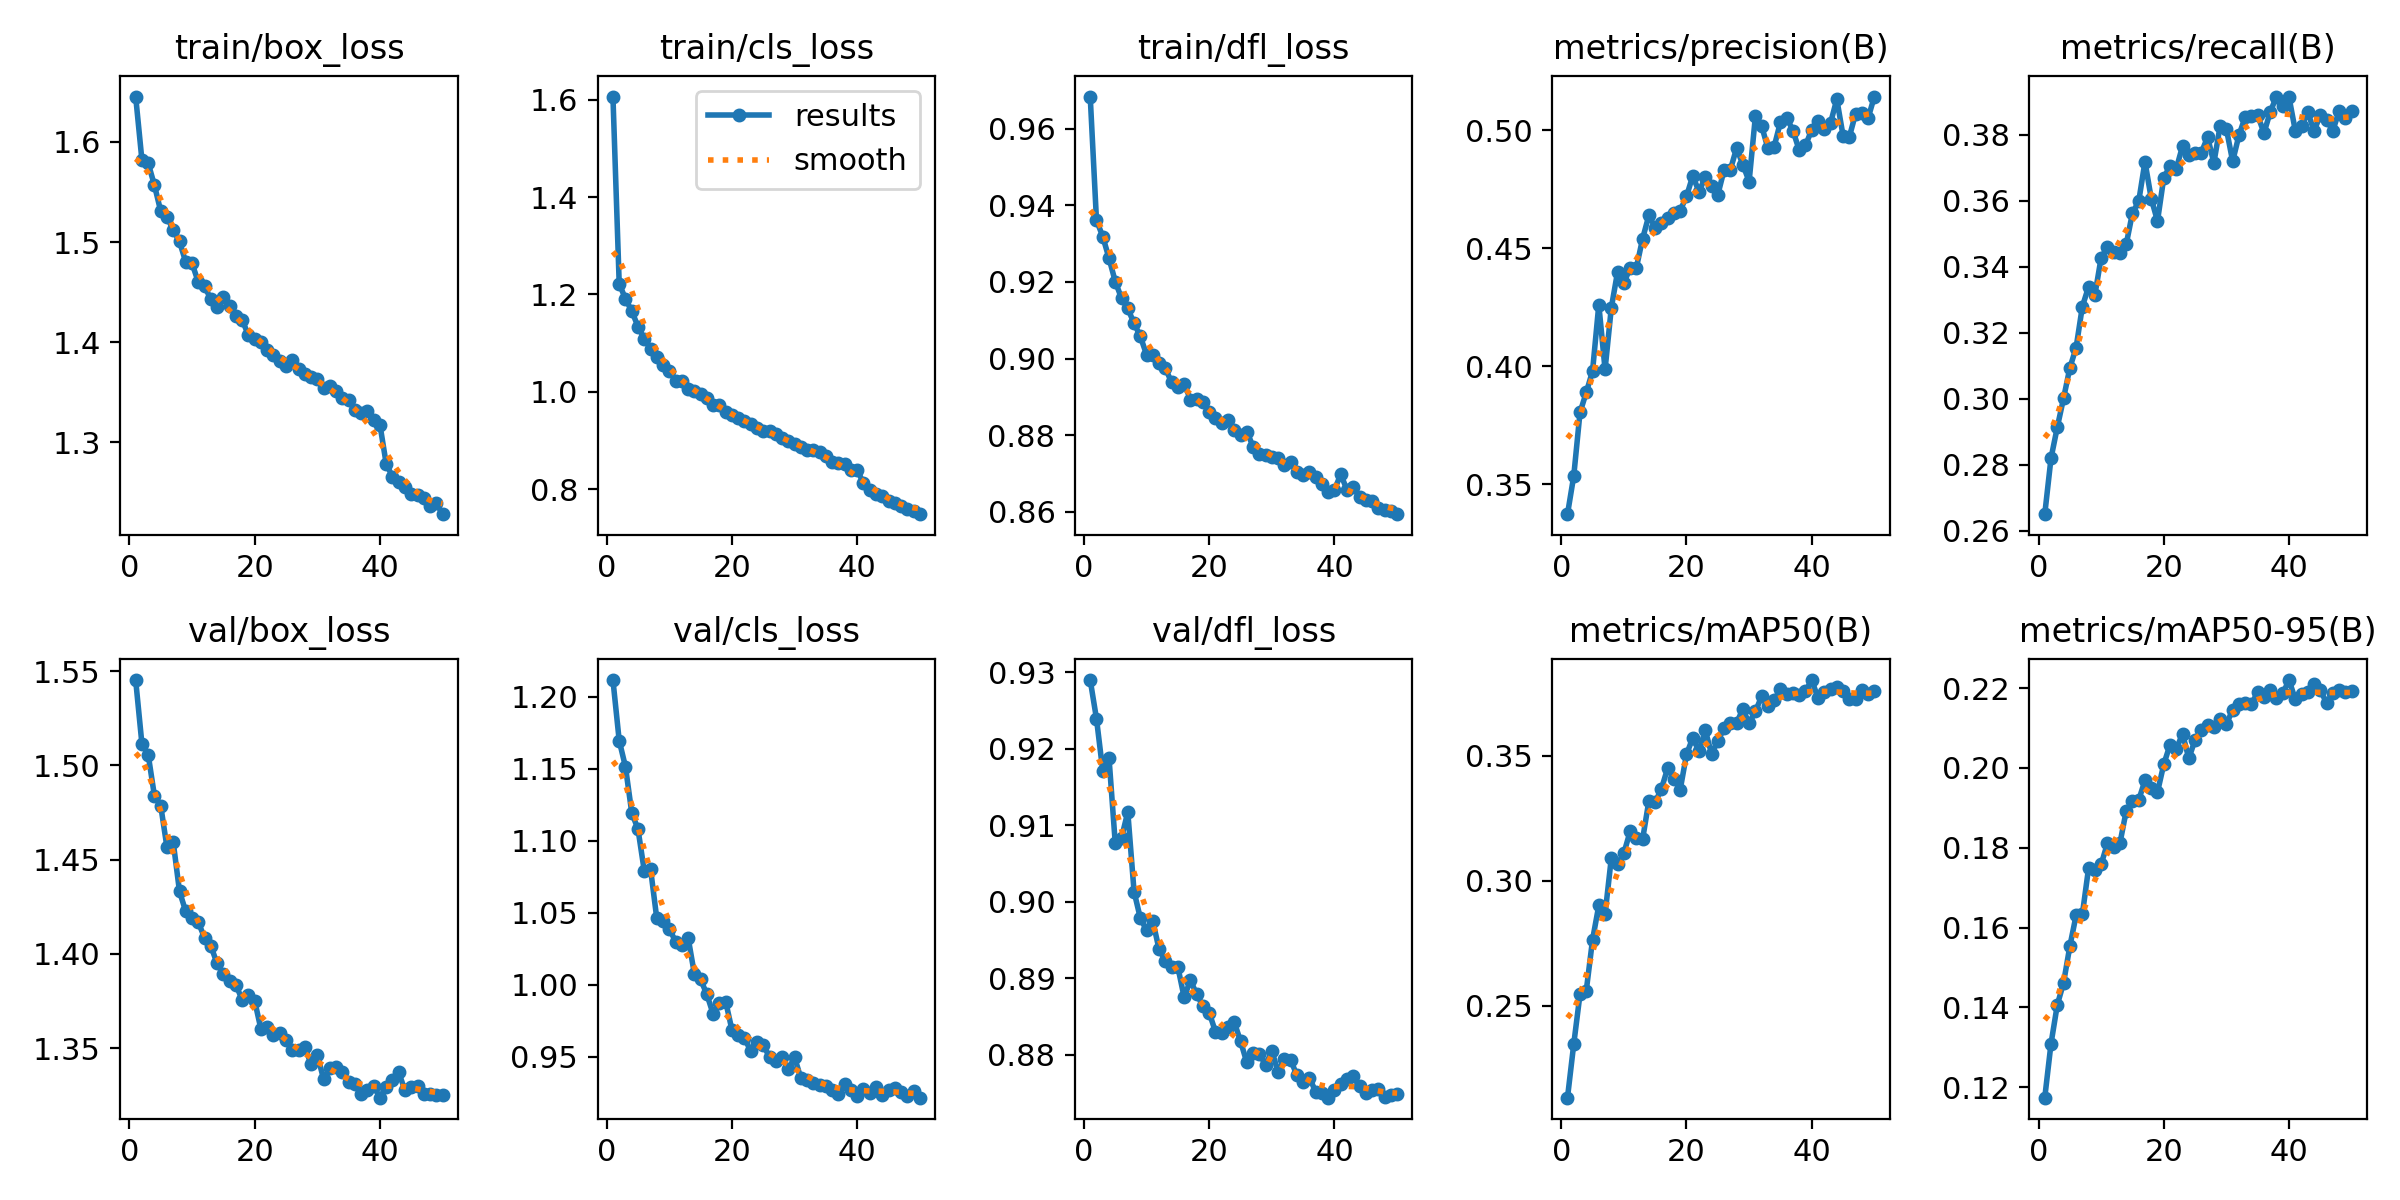

The file beside this chart, header and first rows:
epoch, time, train/box_loss, train/cls_loss, train/dfl_loss, metrics/precision(B), metrics/recall(B), metrics/mAP50(B), metrics/mAP50-95(B), val/box_loss, val/cls_loss, val/dfl_loss, lr/pg0, lr/pg1, lr/pg2
1, 58.55, 1.645, 1.607, 0.9683, 0.3373, 0.265, 0.2133, 0.1174, 1.545, 1.212, 0.929, 0.0002374, 0.0002374, 0.0002374
2, 108, 1.582, 1.222, 0.9361, 0.3535, 0.282, 0.2347, 0.1309, 1.511, 1.17, 0.924, 0.000466, 0.000466, 0.000466
3, 156.3, 1.579, 1.191, 0.9318, 0.3804, 0.2913, 0.2547, 0.1406, 1.506, 1.152, 0.9172, 0.0006852, 0.0006852, 0.0006852
4, 203.8, 1.557, 1.166, 0.9262, 0.3889, 0.3001, 0.2561, 0.1462, 1.484, 1.12, 0.9188, 0.0006716, 0.0006716, 0.0006716
5, 251, 1.531, 1.134, 0.9201, 0.3979, 0.3093, 0.2764, 0.1553, 1.479, 1.108, 0.9076, 0.0006575, 0.0006575, 0.0006575
6, 297.8, 1.525, 1.109, 0.9157, 0.4261, 0.3155, 0.2902, 0.163, 1.456, 1.079, 0.9084, 0.0006433, 0.0006433, 0.0006433
7, 342.3, 1.512, 1.089, 0.9131, 0.3987, 0.3279, 0.2867, 0.1633, 1.459, 1.081, 0.9117, 0.0006292, 0.0006292, 0.0006292
8, 387.6, 1.501, 1.071, 0.9092, 0.4248, 0.334, 0.3092, 0.175, 1.433, 1.046, 0.9013, 0.000615, 0.000615, 0.000615
9, 437.3, 1.48, 1.056, 0.9058, 0.4401, 0.3315, 0.3066, 0.1745, 1.423, 1.044, 0.8979, 0.0006009, 0.0006009, 0.0006009
10, 486.2, 1.479, 1.044, 0.901, 0.4353, 0.3427, 0.311, 0.1758, 1.419, 1.039, 0.8963, 0.0005868, 0.0005868, 0.0005868
11, 532.4, 1.46, 1.023, 0.901, 0.4417, 0.3459, 0.3198, 0.1811, 1.417, 1.03, 0.8975, 0.0005726, 0.0005726, 0.0005726
12, 579.4, 1.456, 1.023, 0.8988, 0.4418, 0.3444, 0.3172, 0.1801, 1.409, 1.028, 0.8938, 0.0005585, 0.0005585, 0.0005585
13, 621.4, 1.443, 1.006, 0.8975, 0.4542, 0.3441, 0.3167, 0.1811, 1.404, 1.033, 0.8923, 0.0005444, 0.0005444, 0.0005444
14, 667.2, 1.435, 1.001, 0.8938, 0.464, 0.3468, 0.3321, 0.1892, 1.395, 1.008, 0.8915, 0.0005302, 0.0005302, 0.0005302
15, 711.9, 1.445, 0.9954, 0.8926, 0.4588, 0.3563, 0.3314, 0.1917, 1.389, 1.004, 0.8915, 0.0005161, 0.0005161, 0.0005161
16, 757.2, 1.437, 0.9881, 0.8934, 0.4606, 0.3599, 0.3368, 0.192, 1.386, 0.9935, 0.8875, 0.0005019, 0.0005019, 0.0005019
17, 807.2, 1.426, 0.9733, 0.8893, 0.463, 0.3719, 0.3451, 0.1969, 1.384, 0.9798, 0.8898, 0.0004878, 0.0004878, 0.0004878
18, 858.3, 1.422, 0.9717, 0.8895, 0.4649, 0.3607, 0.3409, 0.1949, 1.376, 0.9873, 0.8879, 0.0004737, 0.0004737, 0.0004737
19, 908.2, 1.407, 0.9582, 0.8888, 0.466, 0.3539, 0.3365, 0.194, 1.378, 0.9884, 0.8864, 0.0004595, 0.0004595, 0.0004595
20, 957.5, 1.404, 0.9516, 0.886, 0.472, 0.367, 0.3505, 0.2009, 1.375, 0.9688, 0.8855, 0.0004454, 0.0004454, 0.0004454
21, 1004, 1.4, 0.9454, 0.8844, 0.4807, 0.3706, 0.3572, 0.2058, 1.36, 0.9652, 0.883, 0.0004313, 0.0004313, 0.0004313
22, 1052, 1.392, 0.939, 0.8831, 0.4741, 0.3698, 0.3518, 0.2048, 1.361, 0.9629, 0.8828, 0.0004171, 0.0004171, 0.0004171
23, 1100, 1.387, 0.9332, 0.8841, 0.4801, 0.3766, 0.3602, 0.2085, 1.357, 0.9542, 0.8836, 0.000403, 0.000403, 0.000403
24, 1145, 1.381, 0.9251, 0.8814, 0.4763, 0.3738, 0.3508, 0.2024, 1.358, 0.9607, 0.8843, 0.0003888, 0.0003888, 0.0003888
25, 1193, 1.377, 0.919, 0.88, 0.4727, 0.3746, 0.3559, 0.2071, 1.354, 0.9584, 0.8818, 0.0003747, 0.0003747, 0.0003747
26, 1243, 1.383, 0.9195, 0.881, 0.4832, 0.3746, 0.3611, 0.2094, 1.349, 0.9499, 0.879, 0.0003606, 0.0003606, 0.0003606
27, 1295, 1.373, 0.9129, 0.8771, 0.4833, 0.3794, 0.3632, 0.2107, 1.349, 0.9473, 0.8802, 0.0003464, 0.0003464, 0.0003464
28, 1345, 1.369, 0.9043, 0.8751, 0.4925, 0.3715, 0.3632, 0.2104, 1.35, 0.9497, 0.8801, 0.0003323, 0.0003323, 0.0003323
29, 1394, 1.365, 0.8997, 0.8747, 0.4855, 0.3827, 0.3686, 0.2124, 1.342, 0.9414, 0.8787, 0.0003182, 0.0003182, 0.0003182
30, 1439, 1.364, 0.8921, 0.8744, 0.4783, 0.3818, 0.3629, 0.211, 1.347, 0.9498, 0.8805, 0.000304, 0.000304, 0.000304
31, 1486, 1.354, 0.8858, 0.8742, 0.5059, 0.372, 0.3677, 0.2146, 1.334, 0.9353, 0.8778, 0.0002899, 0.0002899, 0.0002899
32, 1534, 1.356, 0.8802, 0.8722, 0.5019, 0.3799, 0.3738, 0.2159, 1.339, 0.9342, 0.8794, 0.0002757, 0.0002757, 0.0002757
33, 1585, 1.351, 0.8808, 0.8731, 0.4924, 0.3855, 0.37, 0.2162, 1.34, 0.9321, 0.8793, 0.0002616, 0.0002616, 0.0002616
34, 1633, 1.344, 0.8763, 0.8705, 0.4931, 0.3856, 0.3721, 0.216, 1.337, 0.9304, 0.8773, 0.0002475, 0.0002475, 0.0002475
35, 1684, 1.342, 0.867, 0.8697, 0.5035, 0.386, 0.3767, 0.219, 1.332, 0.9301, 0.8765, 0.0002333, 0.0002333, 0.0002333
36, 1736, 1.332, 0.8556, 0.8703, 0.5055, 0.3806, 0.3748, 0.2178, 1.331, 0.9271, 0.877, 0.0002192, 0.0002192, 0.0002192
37, 1788, 1.329, 0.8534, 0.869, 0.4999, 0.387, 0.3752, 0.2195, 1.326, 0.9242, 0.8752, 0.0002051, 0.0002051, 0.0002051
38, 1838, 1.332, 0.8504, 0.8674, 0.4916, 0.3916, 0.3742, 0.2176, 1.328, 0.9313, 0.875, 0.0001909, 0.0001909, 0.0001909
39, 1886, 1.322, 0.8394, 0.8653, 0.4936, 0.3888, 0.3759, 0.2187, 1.33, 0.927, 0.8744, 0.0001768, 0.0001768, 0.0001768
40, 1934, 1.318, 0.8388, 0.8658, 0.5003, 0.3914, 0.3803, 0.222, 1.324, 0.9228, 0.8753, 0.0001626, 0.0001626, 0.0001626
41, 1984, 1.278, 0.8125, 0.8698, 0.5042, 0.3813, 0.3731, 0.2172, 1.33, 0.9274, 0.8762, 0.0001485, 0.0001485, 0.0001485
42, 2034, 1.266, 0.7971, 0.8658, 0.5004, 0.3828, 0.3754, 0.2185, 1.333, 0.9253, 0.8769, 0.0001344, 0.0001344, 0.0001344
43, 2084, 1.26, 0.7902, 0.8665, 0.5031, 0.3868, 0.3768, 0.2191, 1.337, 0.929, 0.8772, 0.0001202, 0.0001202, 0.0001202
44, 2129, 1.255, 0.7848, 0.864, 0.5132, 0.3812, 0.3775, 0.221, 1.328, 0.9237, 0.8759, 0.0001061, 0.0001061, 0.0001061
45, 2178, 1.248, 0.7746, 0.863, 0.4978, 0.386, 0.3759, 0.2194, 1.33, 0.9271, 0.875, 9.19632e-05, 9.19632e-05, 9.19632e-05
46, 2228, 1.248, 0.771, 0.8628, 0.4972, 0.3845, 0.3729, 0.2163, 1.33, 0.9285, 0.8754, 7.7826e-05, 7.7826e-05, 7.7826e-05
47, 2279, 1.244, 0.7654, 0.8611, 0.5071, 0.3814, 0.3727, 0.2187, 1.326, 0.926, 0.8755, 6.36888e-05, 6.36888e-05, 6.36888e-05
48, 2331, 1.237, 0.7593, 0.8605, 0.5073, 0.3872, 0.3765, 0.2194, 1.326, 0.9227, 0.8745, 4.95516e-05, 4.95516e-05, 4.95516e-05
49, 2383, 1.239, 0.7556, 0.8602, 0.5053, 0.3852, 0.3747, 0.219, 1.325, 0.9261, 0.8748, 3.54144e-05, 3.54144e-05, 3.54144e-05
50, 2435, 1.228, 0.7482, 0.8594, 0.5144, 0.3873, 0.3758, 0.2192, 1.325, 0.9217, 0.8748, 2.12772e-05, 2.12772e-05, 2.12772e-05
